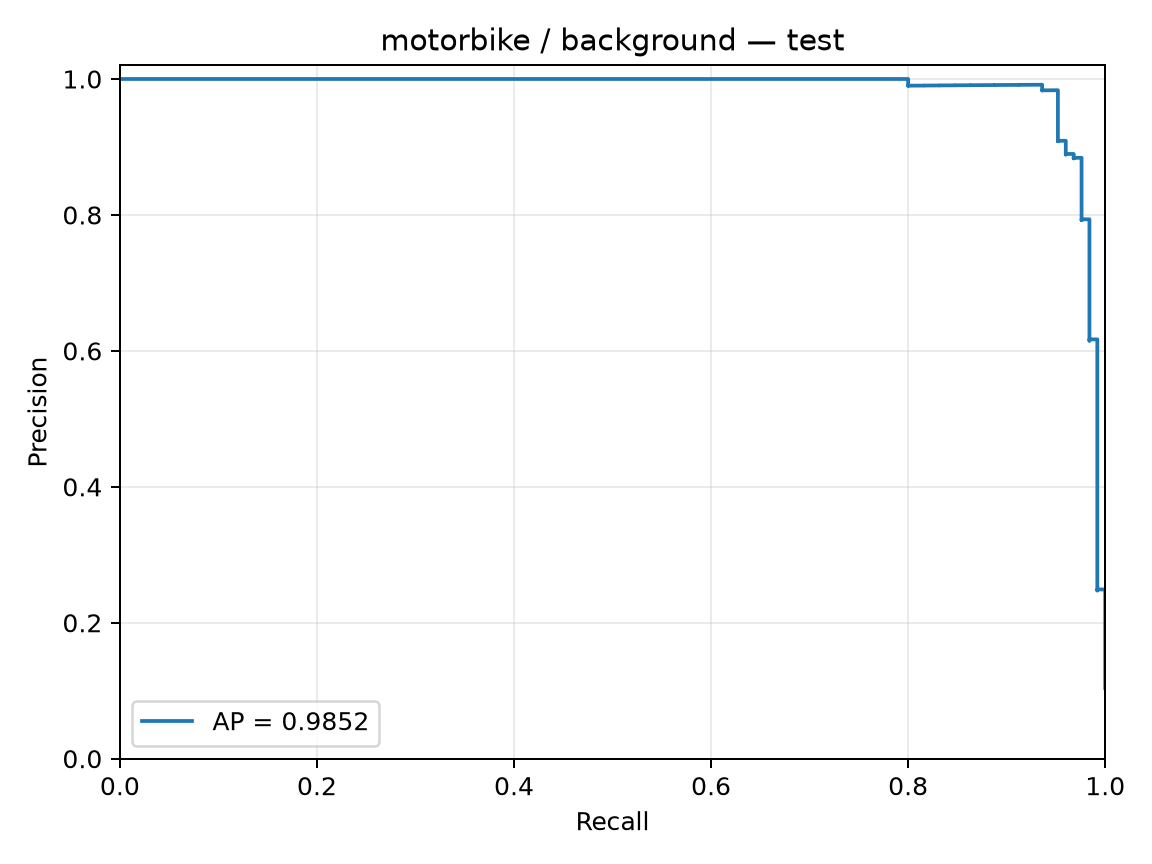

Source data for this figure (header and first rows):
precision, recall, threshold
0.104, 1.0, -2.519
0.1041, 1.0, -2.392
0.1042, 1.0, -2.388
0.1043, 1.0, -2.387
0.1043, 1.0, -2.363
0.1044, 1.0, -2.335
0.1045, 1.0, -2.32
0.1046, 1.0, -2.303
0.1047, 1.0, -2.3
0.1048, 1.0, -2.298
0.1049, 1.0, -2.27
0.105, 1.0, -2.249
0.105, 1.0, -2.246
0.1051, 1.0, -2.242
0.1052, 1.0, -2.228
0.1053, 1.0, -2.228
0.1054, 1.0, -2.211
0.1055, 1.0, -2.211
0.1056, 1.0, -2.202
0.1057, 1.0, -2.197
0.1058, 1.0, -2.195
0.1058, 1.0, -2.191
0.1059, 1.0, -2.189
0.106, 1.0, -2.181
0.1061, 1.0, -2.179
0.1062, 1.0, -2.178
0.1063, 1.0, -2.177
0.1064, 1.0, -2.177
0.1065, 1.0, -2.174
0.1066, 1.0, -2.168
0.1067, 1.0, -2.163
0.1067, 1.0, -2.163
0.1068, 1.0, -2.158
0.1069, 1.0, -2.149
0.107, 1.0, -2.149
0.1071, 1.0, -2.148
0.1072, 1.0, -2.147
0.1073, 1.0, -2.147
0.1074, 1.0, -2.146
0.1075, 1.0, -2.144
0.1076, 1.0, -2.133
0.1077, 1.0, -2.132
0.1078, 1.0, -2.13
0.1079, 1.0, -2.125
0.1079, 1.0, -2.121
0.108, 1.0, -2.121
0.1081, 1.0, -2.12
0.1082, 1.0, -2.117
0.1083, 1.0, -2.104
0.1084, 1.0, -2.1
0.1085, 1.0, -2.097
0.1086, 1.0, -2.096
0.1087, 1.0, -2.095
0.1088, 1.0, -2.092
0.1089, 1.0, -2.092
0.109, 1.0, -2.091
0.1091, 1.0, -2.09
0.1092, 1.0, -2.088
0.1093, 1.0, -2.083
0.1094, 1.0, -2.081
... 1,143 more rows
